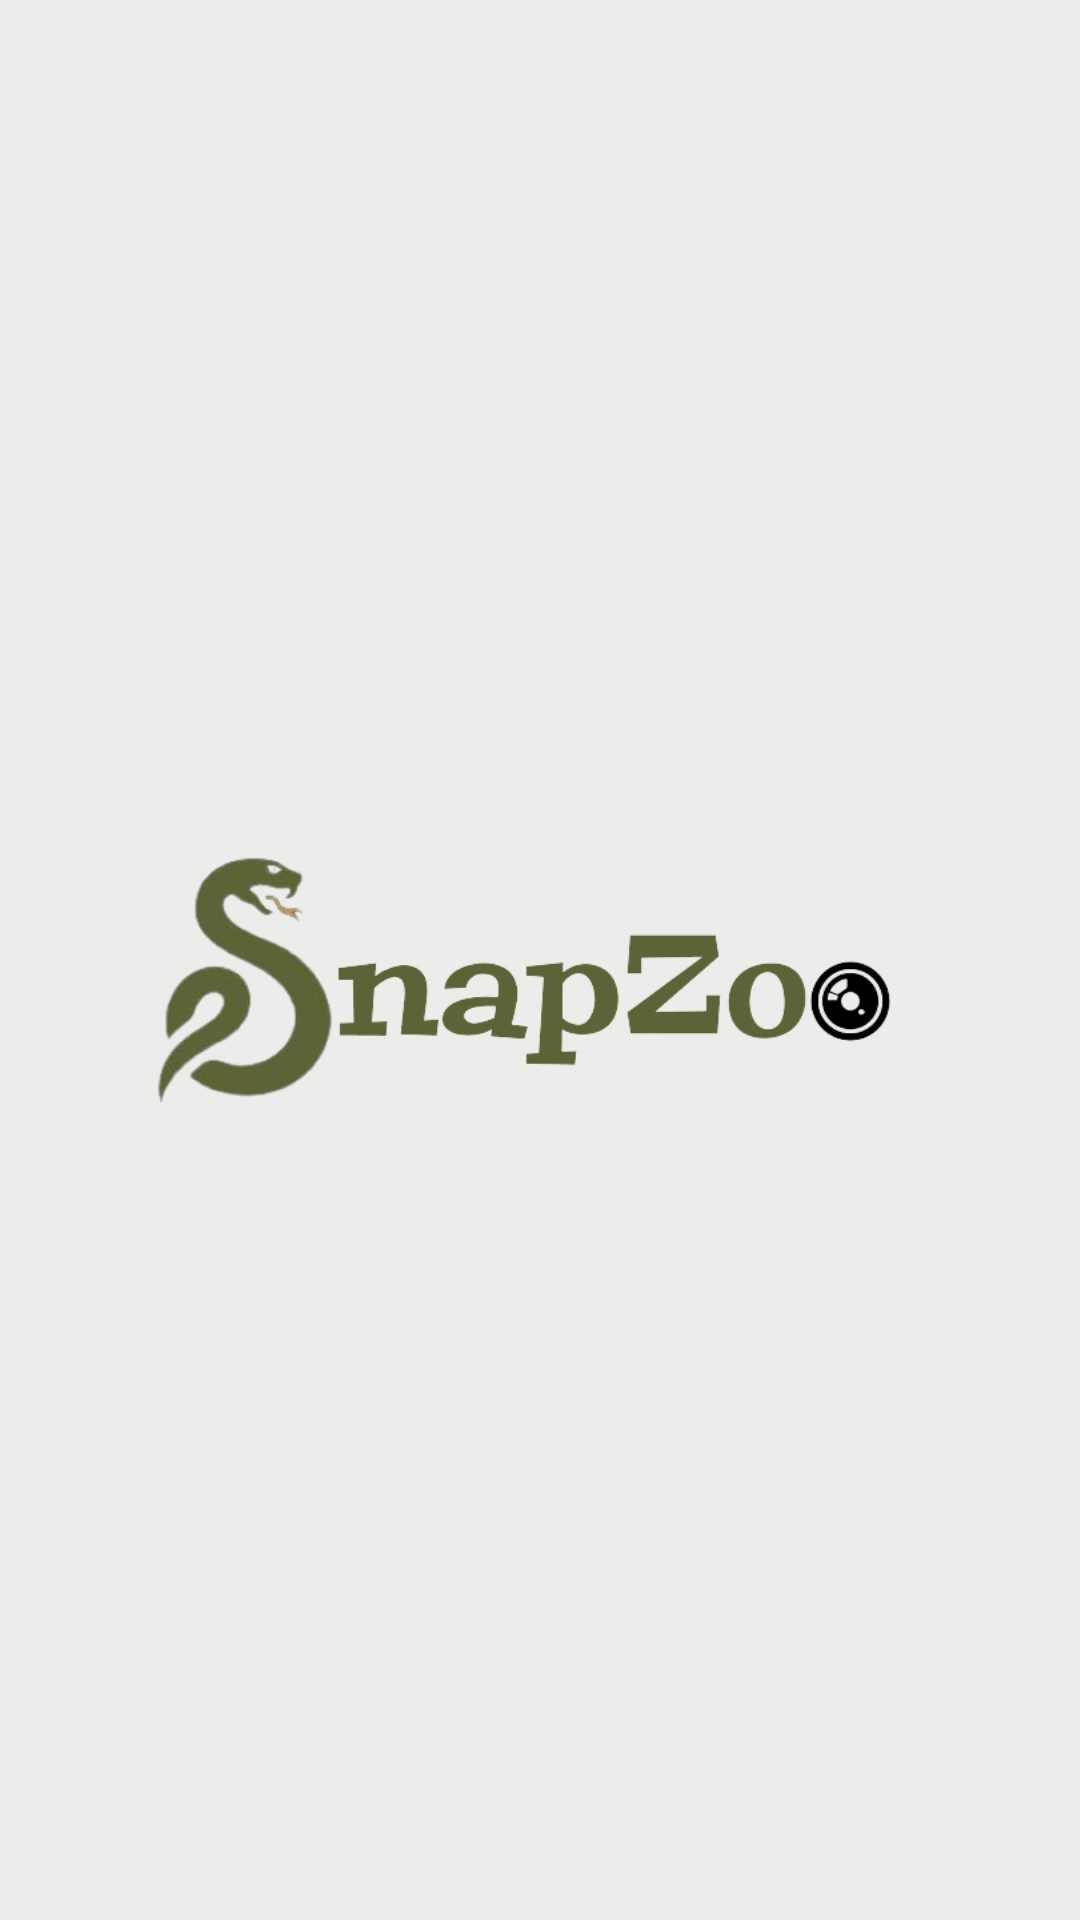

Layout XML and referenced resources for this Android screen:
<!-- AndroidManifest.xml: application theme Theme.SnapZoo -->
<!-- res/layout/fragment_splash.xml -->
<?xml version="1.0" encoding="utf-8"?>
<androidx.constraintlayout.widget.ConstraintLayout xmlns:android="http://schemas.android.com/apk/res/android"
    xmlns:app="http://schemas.android.com/apk/res-auto"
    xmlns:tools="http://schemas.android.com/tools"
    android:layout_width="match_parent"
    android:layout_height="match_parent"
    tools:context=".splash.SplashFragment"
    android:background="@color/soft_green">


    <ImageView
        android:id="@+id/imageView"
        android:layout_width="283dp"
        android:layout_height="179dp"
        android:src="@drawable/logo"
        app:layout_constraintBottom_toBottomOf="parent"
        app:layout_constraintEnd_toEndOf="parent"
        app:layout_constraintStart_toStartOf="parent"
        app:layout_constraintTop_toTopOf="parent" />


</androidx.constraintlayout.widget.ConstraintLayout>
<!-- resources referenced by this layout -->
<resources>
  <color name="soft_green">#EAEDEA</color>
  <!-- drawable logo: png bitmap (drawable, 52354 bytes) -->
  <style name="Theme.SnapZoo" parent="Theme.MaterialComponents.DayNight.NoActionBar">
          
          <item name="colorPrimary">@color/green</item>
          <item name="colorPrimaryVariant">@color/green</item>
          <item name="colorOnPrimary">@color/white</item>
          
          <item name="colorSecondary">@color/teal_200</item>
          <item name="colorSecondaryVariant">@color/teal_700</item>
          <item name="colorOnSecondary">@color/black</item>
          
          <item name="android:statusBarColor">@color/green</item>
          
          <item name="colorControlHighlight">@color/gray</item>
      </style>
  <color name="green">#26632C</color>
  <color name="white">#FFFFFFFF</color>
  <color name="teal_200">#FF03DAC5</color>
  <color name="teal_700">#FF018786</color>
  <color name="black">#FF000000</color>
  <color name="gray">#7E7C7C</color>
</resources>
